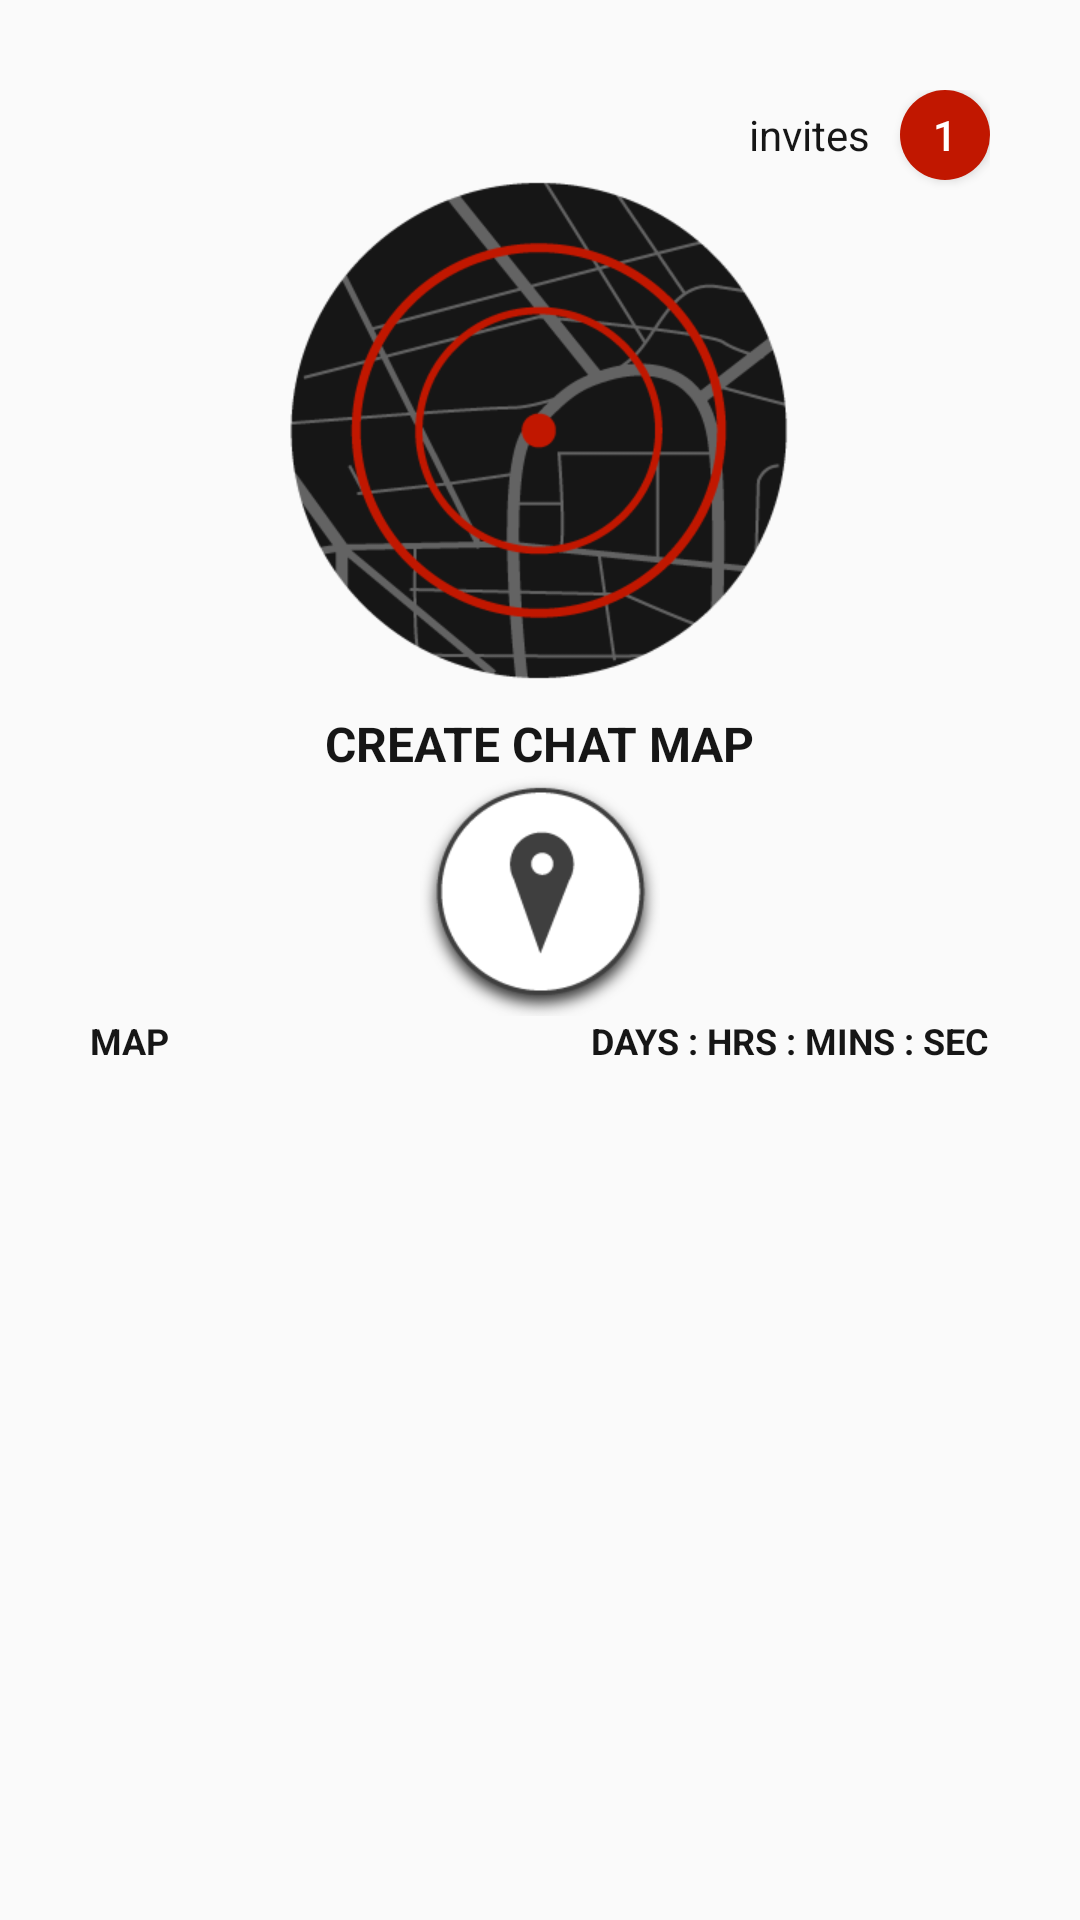

Android layout source for this screen:
<!-- AndroidManifest.xml: application theme AppTheme -->
<!-- res/layout/chat_map_list_frag.xml -->
<?xml version="1.0" encoding="utf-8"?>
<RelativeLayout xmlns:android="http://schemas.android.com/apk/res/android"
    android:layout_width="match_parent" android:layout_height="match_parent"
    android:padding="30dp">

    
    <Button
        android:id="@+id/inviteNumberBtn"
        android:layout_width="30dp"
        android:layout_height="30dp"
        android:text="1"
        android:textColor="@color/chatMapWhite"
        android:textSize="14sp"
        android:background="@drawable/invite_selector"
        android:layout_alignParentEnd="true"
        />

    <TextView
        android:id="@+id/inviteNumberTextView"
        android:layout_width="wrap_content"
        android:layout_height="wrap_content"
        android:layout_toStartOf="@id/inviteNumberBtn"
        android:text="@string/invites"
        android:textSize="14sp"
        android:textColor="@color/chatMapDarkGrey"
        android:layout_alignBaseline="@id/inviteNumberBtn"
        android:layout_marginEnd="10dp"
        />

    <ImageView
        android:id="@+id/map_signal"
        android:layout_width="wrap_content"
        android:layout_height="wrap_content"
        android:layout_centerHorizontal="true"
        android:src="@drawable/map_signal"
        android:layout_below="@id/inviteNumberBtn"
        android:contentDescription="@string/map_signal_im_descrp"/>

    <TextView
        android:id="@+id/createChatMapTextView"
        android:layout_width="wrap_content"
        android:layout_height="wrap_content"
        android:text="@string/create_chat_map_text"
        android:textStyle="bold"
        android:layout_marginTop="10dp"
        android:textColor="@color/chatMapDarkGrey"
        android:textSize="16sp"
        android:layout_centerHorizontal="true"
        android:layout_below="@id/map_signal"/>

    <ImageButton
        android:id="@+id/createChatMapBtn"
        android:layout_width="wrap_content"
        android:layout_height="wrap_content"
        android:background="@null"
        android:src="@drawable/create_map_btn"
        android:layout_centerHorizontal="true"
        android:layout_below="@id/createChatMapTextView"/>

    <TextView
        android:id="@+id/mapLabelTextView"
        android:layout_width="wrap_content"
        android:layout_height="wrap_content"
        android:text="@string/map"
        android:textSize="12sp"
        android:textColor="@color/chatMapDarkGrey"
        android:layout_below="@id/createChatMapBtn"
        android:textStyle="bold"
        android:layout_alignParentLeft="true"/>

    <TextView
        android:id="@+id/timeRemainingLabelTextView"
        android:layout_width="wrap_content"
        android:layout_height="wrap_content"
        android:text="@string/timeRemainingLabel"
        android:textColor="@color/chatMapDarkGrey"
        android:textSize="12sp"
        android:textStyle="bold"
        android:layout_below="@id/createChatMapBtn"
        android:layout_alignParentRight="true"
        android:layout_alignBaseline="@id/mapLabelTextView"/>

    <ListView
        android:id="@+id/mapListView"
        android:layout_below="@id/mapLabelTextView"
        android:layout_marginTop="20dp"
        android:divider="@android:color/transparent"
        android:layout_width="wrap_content"
        android:layout_height="wrap_content" />

</RelativeLayout>
<!-- resources referenced by this layout -->
<resources>
  <color name="chatMapDarkGrey">#161616</color>
  <color name="chatMapWhite">#FFFFFF</color>
  <!-- drawable create_map_btn: png bitmap (drawable-xhdpi, 7806 bytes) -->
  <!-- drawable invite_selector (drawable) -->
  <?xml version="1.0" encoding="utf-8"?>
  <selector xmlns:android="http://schemas.android.com/apk/res/android">
  
      <item android:drawable="@drawable/invite_circle" />
  
  </selector>
  <!-- drawable map_signal: png bitmap (drawable-xhdpi, 26373 bytes) -->
  <string name="create_chat_map_text">CREATE CHAT MAP</string>
  <string name="invites">invites</string>
  <string name="map">MAP</string>
  <string name="map_signal_im_descrp">image of map with radio signal</string>
  <string name="timeRemainingLabel">DAYS : HRS : MINS : SEC</string>
  <style name="AppTheme" parent="Theme.AppCompat.Light.NoActionBar">
          
          <item name="colorPrimary">@color/chatMapDarkGrey</item>
          <item name="colorPrimaryDark">@color/chatMapDarkGrey</item>
          <item name="colorAccent">@color/colorAccent</item>
      </style>
  <!-- drawable invite_circle (drawable) -->
  <?xml version="1.0" encoding="utf-8"?>
  <shape xmlns:android="http://schemas.android.com/apk/res/android"
      android:shape="oval">
  
          <solid android:color="@color/chatMapRed" />
          <size android:width="10dp" android:height="10dp" />
  
  </shape>
  <color name="colorAccent">#FF4081</color>
  <color name="chatMapRed">#C11700</color>
</resources>
